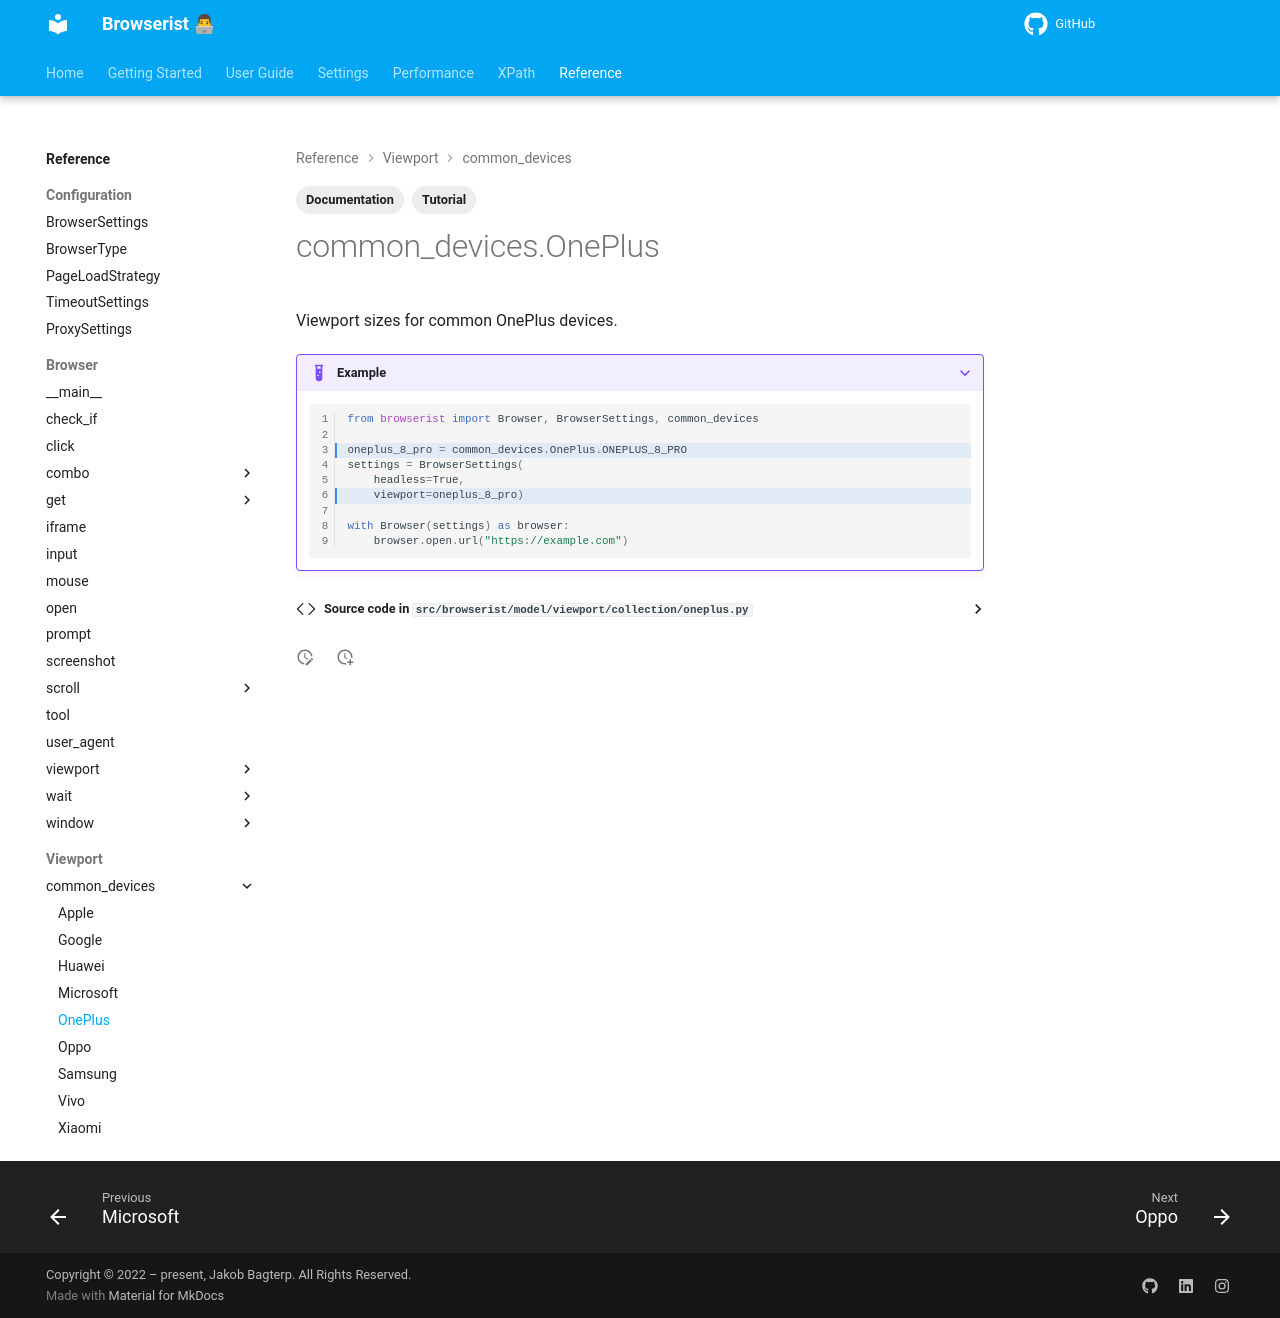

repository: jakob-bagterp/browserist · page: reference/viewport/common-devices/oneplus/index.html · generator: mkdocs

---
title: Emulate Viewport Size of Common OnePlus Devices
description: Learn how to emulate the viewport size of common OnePlus devices in Browserist. Includes code examples for beginners and advanced users for web scraping and browser automation.
tags:
    - Documentation
    - Tutorial
---

# common_devices.OnePlus

::: browserist.model.viewport.collection.oneplus.OnePlusDevices
    options:
      show_source: true
      merge_init_into_class: false
